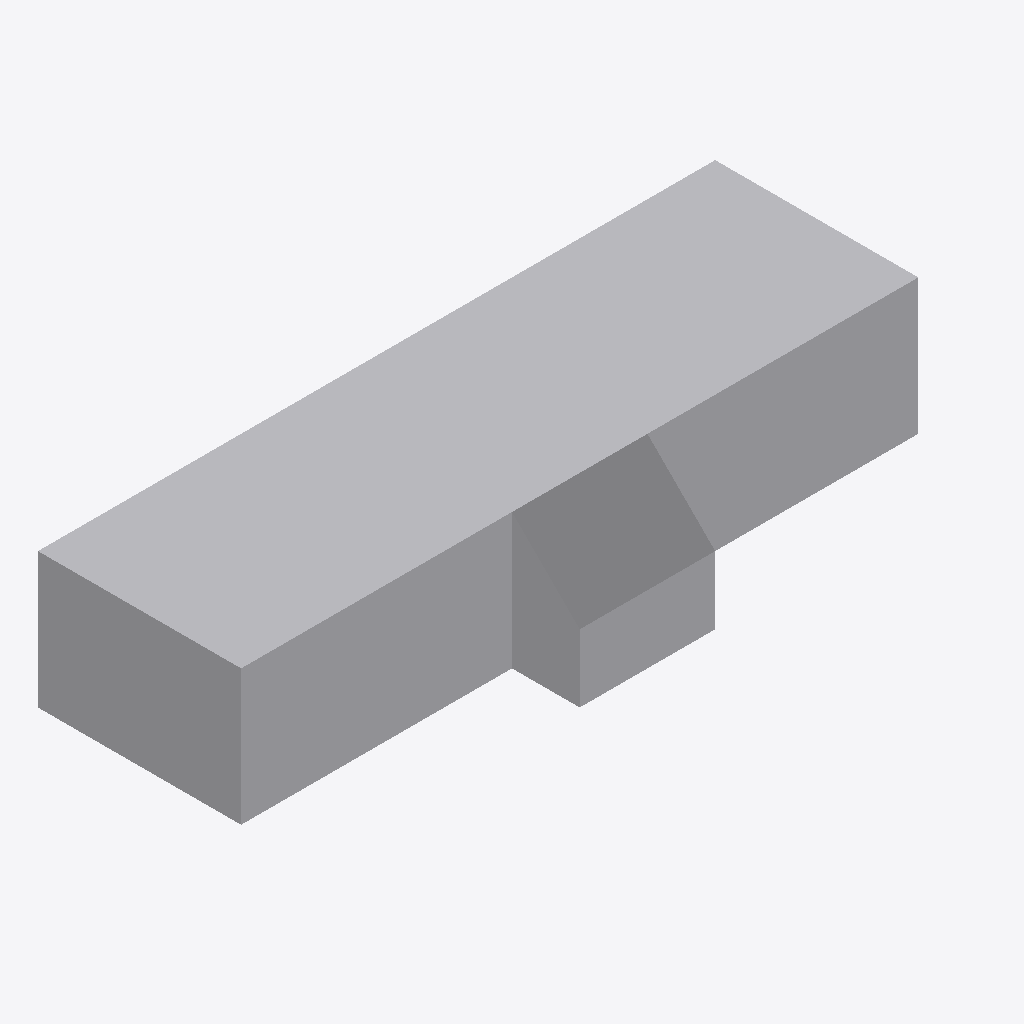
Isometric view of an IFC building model (IFC-SPF (STEP), schema IFC4, length unit metre), seen from the south-west, elements coloured by IFC class: 1 other element (light grey).
Extent 1.0 m × 0.4 m × 0.2 m (x, y, z). Storeys (1): Ebene 1 at 0.00 m. Elements (1): 1 IfcBuildingElementProxy.

HEADER;
FILE_DESCRIPTION(('ViewDefinition [ReferenceView_V1.0]'),'2;1');
FILE_NAME('','2021-08-03T10:51:57',(''),(''),'The EXPRESS Data Manager Version 5.02.0100.07 : ','20190510_1515(x64) - Exporter 18.3.3.18 - Altern','');
FILE_SCHEMA(('IFC4'));
ENDSEC;
DATA;
#107=IFCPROJECT('1S$epvhhr26vYWQnXETa$d',#42,'',$,$,'','',(#98),#93);
#263=IFCSITE('1S$epvhhr26vYWQnXETa$b',#42,'Default',$,'',#262,$,$,.ELEMENT.,(42,24,53,508911),(-71,-15,-29,-58837),0.0,$,$);
#122=IFCBUILDING('1S$epvhhr26vYWQnXETa$c',#42,'',$,$,#33,$,'',.ELEMENT.,$,$,#118);
#135=IFCBUILDINGSTOREY('1S$epvhhr26vYWQnYnYROZ',#42,'Ebene 1',$,$,#133,$,'Ebene 1',.ELEMENT.,0.0);
#224=IFCBUILDINGELEMENTPROXY('052dLjAdb1rPZ3ZqwiZhHo',#42,'Gleismagnet:Gleismagnet:3289',$,'Gleismagnet',#222,#216,'3289',$);
ENDSEC;
